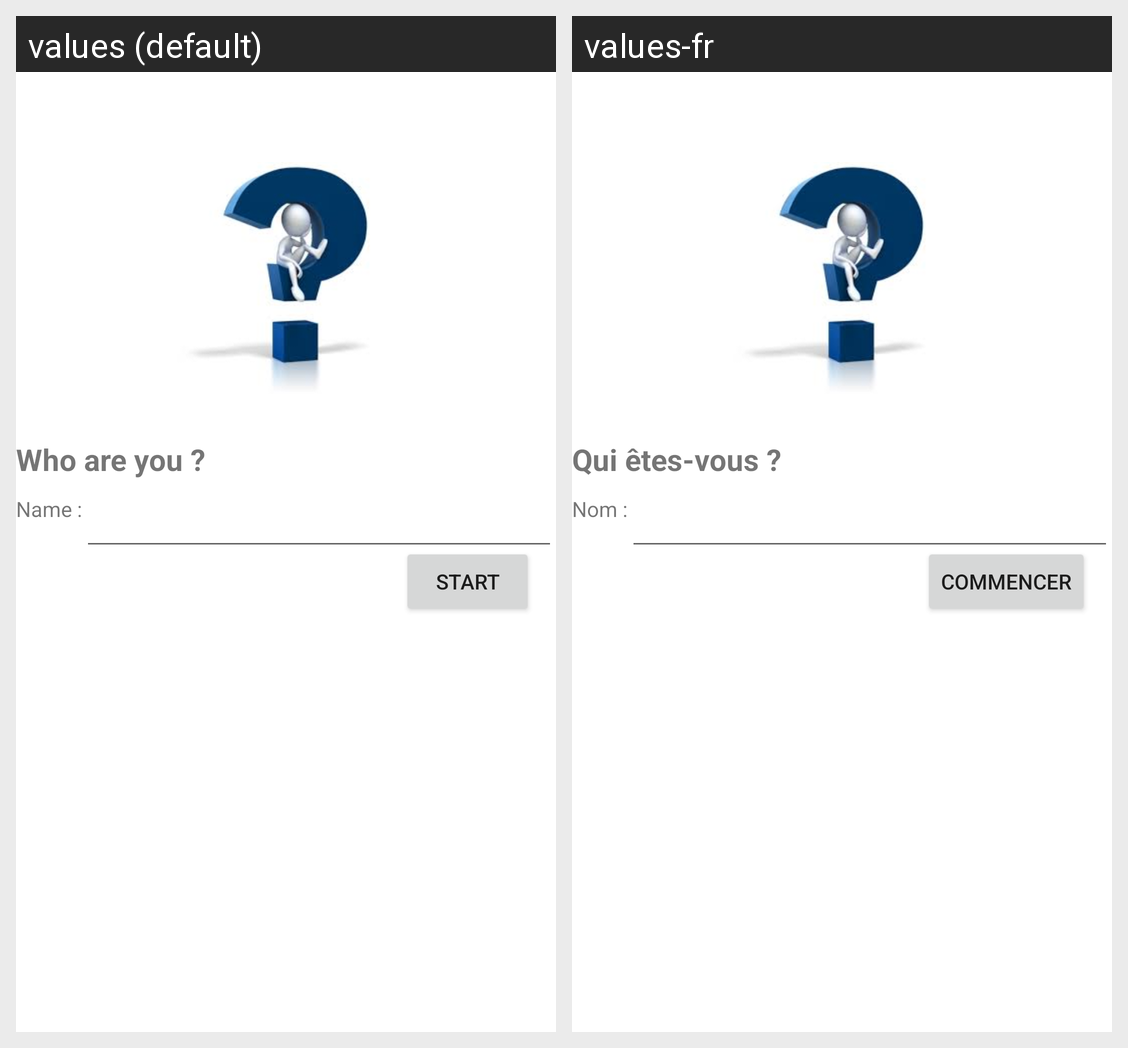

The same Android screen rendered under two of its app's locales, left to right. List the strings drawn on it with the default value and each locale's translation.
Android screen res/layout/activity_accueil_relative.xml rendered under 2 locales, left to right: values (default), values-fr. Device: Nexus 5 (rendered at 1080×1920; each locale shown at half size, 540×960, under a caption strip naming it); theme Theme.Questionnaire2.
Strings drawn on this screen, with the default value and each locale's value (text and hints the layout hard-codes, and strings that could not be matched under every locale, appear in the picture but are not listed):

libQuestion
  values: Who are you ?
  values-fr: Qui êtes-vous ?

libNom
  values: Name :
  values-fr: Nom :

libOK
  values: START
  values-fr: COMMENCER
